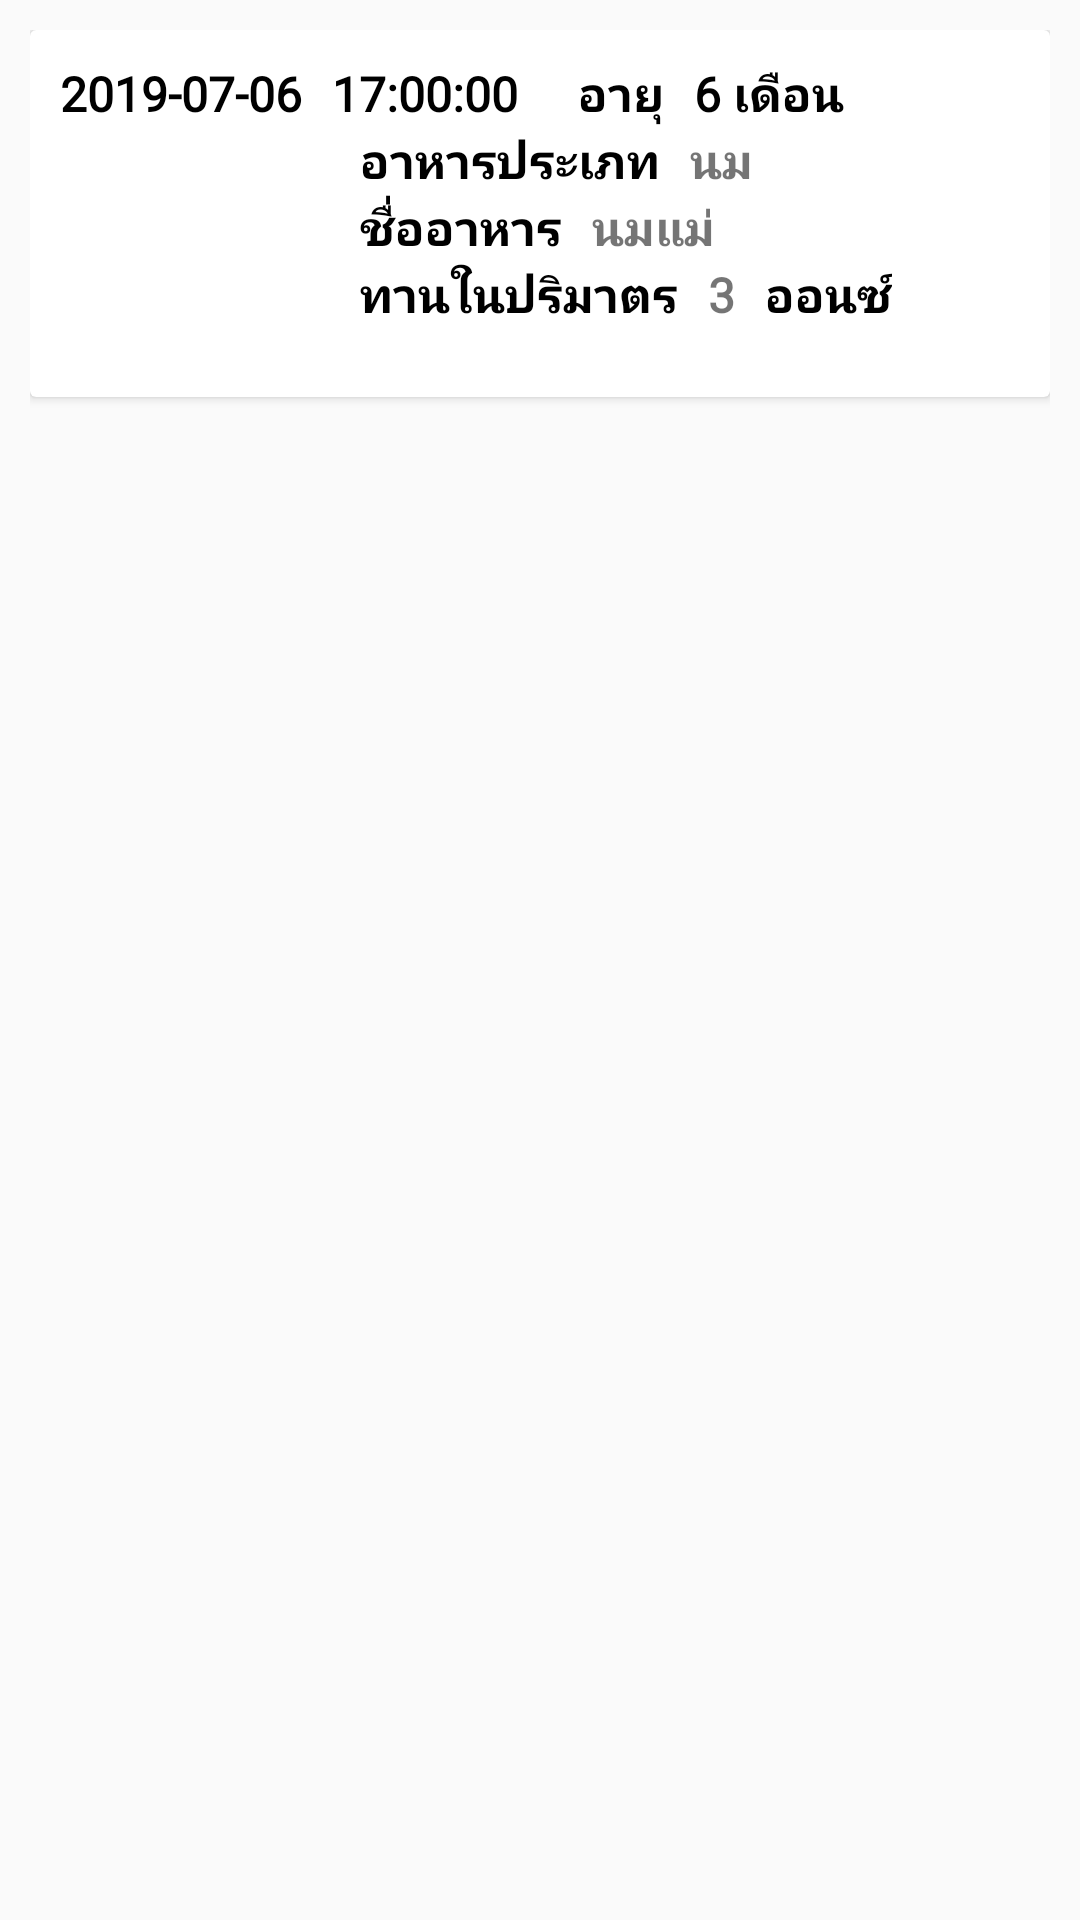

Write the Android layout XML for this screen, with the resource values it uses.
<!-- AndroidManifest.xml: application theme AppTheme -->
<!-- res/layout/customview_list_report_milk.xml -->
<?xml version="1.0" encoding="utf-8"?>
<LinearLayout xmlns:android="http://schemas.android.com/apk/res/android"
    xmlns:app="http://schemas.android.com/apk/res-auto"
    android:layout_width="match_parent"
    android:layout_height="wrap_content"
    android:orientation="vertical"
    android:padding="10dp">

    <android.support.v7.widget.CardView
        android:id="@+id/cardview_report_milk"
        android:layout_width="match_parent"
        android:layout_height="wrap_content"
        android:padding="10dp"
        app:cardBackgroundColor="@color/white">

        <LinearLayout
            android:layout_margin="10dp"
            android:layout_width="match_parent"
            android:layout_height="wrap_content"
            android:orientation="vertical">

            <LinearLayout
                android:layout_width="match_parent"
                android:layout_height="wrap_content"
                android:orientation="horizontal">

                <TextView
                    android:id="@+id/textview_report_date_milk"
                    style="@style/textstyle_add_child"
                    android:layout_width="wrap_content"
                    android:layout_height="wrap_content"
                    android:text="2019-07-06"
                    android:textColor="@color/black"/>

                <TextView
                    android:id="@+id/textview_report_time_milk"
                    style="@style/textstyle_add_child"
                    android:layout_width="wrap_content"
                    android:layout_height="wrap_content"
                    android:text="17:00:00"
                    android:textColor="@color/black"
                    android:layout_marginLeft="10dp"/>

                <TextView
                    style="@style/textstyle_add_child"
                    android:layout_width="wrap_content"
                    android:layout_height="wrap_content"
                    android:text="อายุ"
                    android:textColor="@color/black"
                    android:layout_marginLeft="20dp"/>

                <TextView
                    android:id="@+id/textview_report_age_milk"
                    style="@style/textstyle_add_child"
                    android:layout_width="wrap_content"
                    android:layout_height="wrap_content"
                    android:text="6 เดือน"
                    android:textColor="@color/black"
                    android:layout_marginLeft="10dp"/>

            </LinearLayout>

            <LinearLayout
                android:layout_width="match_parent"
                android:layout_height="wrap_content"
                android:orientation="horizontal">

                <ImageView
                    android:id="@+id/imageview_food"
                    android:layout_width="80dp"
                    android:layout_height="80dp" />

                <LinearLayout
                    android:layout_width="match_parent"
                    android:layout_height="wrap_content"
                    android:orientation="vertical"
                    android:layout_marginLeft="10dp">

                    <LinearLayout
                        android:layout_width="match_parent"
                        android:layout_height="wrap_content"
                        android:orientation="horizontal">

                        <TextView
                            style="@style/textstyle_add_child"
                            android:layout_width="wrap_content"
                            android:layout_height="wrap_content"
                            android:text="อาหารประเภท"
                            android:textColor="@color/black"
                            android:layout_marginLeft="10dp"/>

                        <TextView
                            android:id="@+id/textview_report_type_milk"
                            style="@style/textstyle_add_child"
                            android:layout_width="wrap_content"
                            android:layout_height="match_parent"
                            android:layout_marginLeft="10dp"
                            android:text="นม" />

                    </LinearLayout>

                    <LinearLayout
                        android:layout_width="match_parent"
                        android:layout_height="wrap_content"
                        android:orientation="horizontal">

                        <TextView
                            style="@style/textstyle_add_child"
                            android:layout_width="wrap_content"
                            android:layout_height="wrap_content"
                            android:text="ชื่ออาหาร"
                            android:textColor="@color/black"
                            android:layout_marginLeft="10dp"/>

                        <TextView
                            android:id="@+id/textview_report_name_milk"
                            style="@style/textstyle_add_child"
                            android:layout_width="wrap_content"
                            android:layout_height="wrap_content"
                            android:text="นมแม่"
                            android:layout_marginLeft="10dp"/>

                    </LinearLayout>

                    <LinearLayout
                        android:layout_width="match_parent"
                        android:layout_height="wrap_content"
                        android:orientation="horizontal">

                        <TextView
                            style="@style/textstyle_add_child"
                            android:layout_width="wrap_content"
                            android:layout_height="wrap_content"
                            android:text="ทานในปริมาตร"
                            android:textColor="@color/black"
                            android:layout_marginLeft="10dp"/>

                        <TextView
                            android:id="@+id/textview_report_amount_milk"
                            style="@style/textstyle_add_child"
                            android:layout_width="wrap_content"
                            android:layout_height="wrap_content"
                            android:text="3"
                            android:layout_marginLeft="10dp"/>

                        <TextView
                            android:id="@+id/textview_report_volume_milk"
                            style="@style/textstyle_add_child"
                            android:layout_width="wrap_content"
                            android:layout_height="wrap_content"
                            android:text="ออนซ์"
                            android:layout_marginLeft="10dp"
                            android:textColor="@color/black"/>

                    </LinearLayout>

                </LinearLayout>

            </LinearLayout>



        </LinearLayout>

    </android.support.v7.widget.CardView>

</LinearLayout>
<!-- resources referenced by this layout -->
<resources>
  <color name="black">#000000</color>
  <color name="white">#ffffff</color>
  <style name="textstyle_add_child">
          <item name="android:fontFamily">@font/prompt_regular</item>
          <item name="android:textSize">16sp</item>
          <item name="android:textStyle">bold</item>
      </style>
  <style name="AppTheme" parent="Theme.AppCompat.Light.NoActionBar">
          
          <item name="colorPrimary">@color/colorPrimary</item>
          <item name="colorPrimaryDark">@color/colorPrimaryDark</item>
          <item name="colorAccent">@color/colorAccent</item>
      </style>
  <color name="colorPrimary">#008577</color>
  <color name="colorPrimaryDark">#00574B</color>
  <color name="colorAccent">#F44336</color>
</resources>
